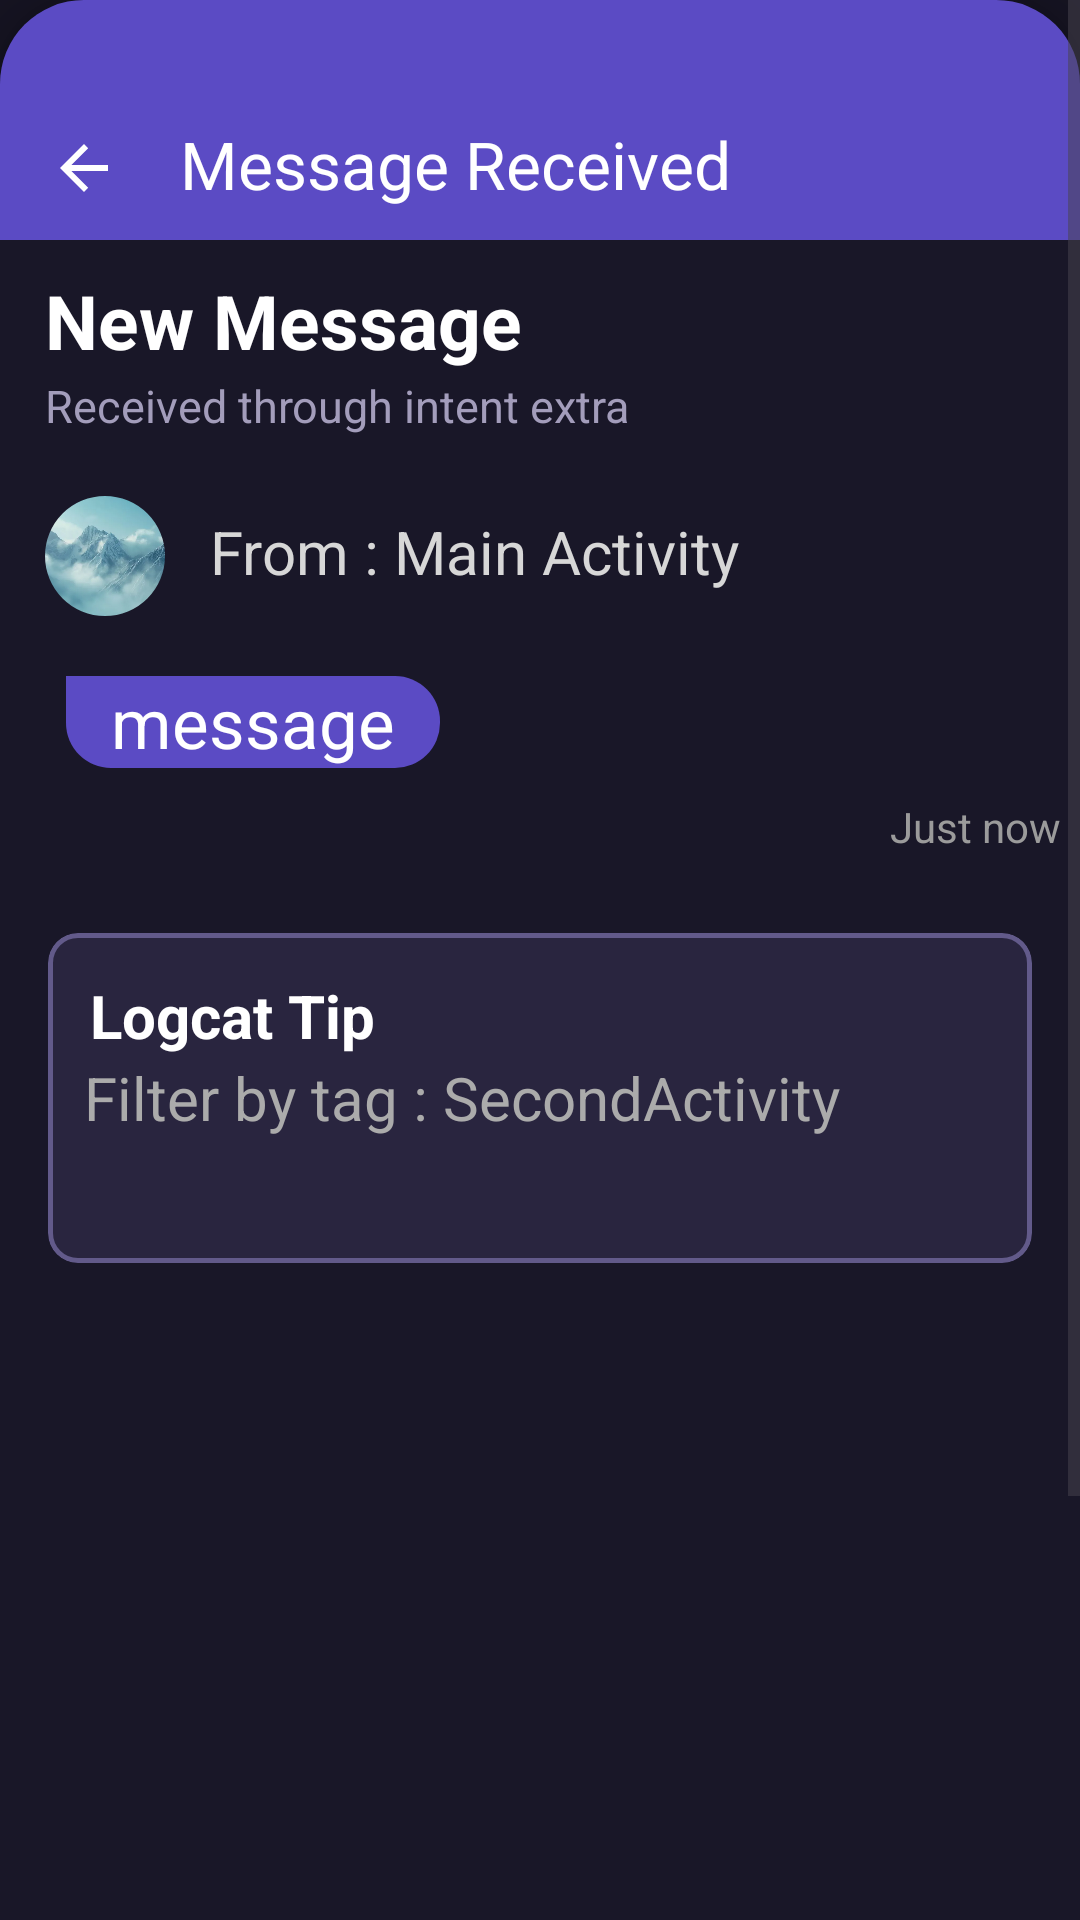

Layout XML and referenced resources for this Android screen:
<!-- AndroidManifest.xml: application theme Theme.Btn_notify -->
<!-- res/layout/activity_main2.xml -->
<?xml version="1.0" encoding="utf-8"?>
<ScrollView
    xmlns:android="http://schemas.android.com/apk/res/android"
    xmlns:app="http://schemas.android.com/apk/res-auto"
    xmlns:tools="http://schemas.android.com/tools"
    android:layout_width="match_parent"
    android:layout_height="match_parent"
    android:background="#151321"
    android:fillViewport="true">

    <LinearLayout
        android:layout_width="match_parent"
        android:layout_height="wrap_content"
        android:orientation="vertical">

        <com.google.android.material.card.MaterialCardView
            android:layout_width="match_parent"
            android:layout_height="match_parent"
            app:cardBackgroundColor="#191728"
            app:cardCornerRadius="28dp"
            app:cardElevation="8dp"
            app:strokeWidth="0dp">

            <LinearLayout
                android:layout_width="match_parent"
                android:layout_height="wrap_content"
                android:orientation="vertical">

                <com.google.android.material.appbar.MaterialToolbar
                    android:id="@+id/toolbar"
                    android:layout_width="match_parent"
                    android:layout_height="80dp"
                    android:background="#5B4BC4"
                    app:buttonGravity="bottom"
                    app:navigationIcon="?attr/homeAsUpIndicator"
                    app:title="Message Received"
                    app:titleMarginTop="40dp"
                    app:titleTextColor="@color/white"
                    app:navigationIconTint="@color/white"/>












                <TextView
                    android:layout_width="match_parent"
                    android:layout_height="35dp"
                    android:paddingStart="15dp"
                    android:paddingEnd="15dp"
                    android:text="New Message"
                    android:layout_marginTop="10dp"
                    android:textColor="@color/white"
                    android:textStyle="bold"
                    android:textSize="25sp" />

                <TextView
                    android:layout_width="match_parent"
                    android:layout_height="wrap_content"
                    android:paddingStart="15dp"
                    android:paddingEnd="15dp"
                    android:text="Received through intent extra"
                    android:textColor="#A39DBB"
                    android:textSize="15sp" />

                <LinearLayout
                    android:layout_width="match_parent"
                    android:layout_height="wrap_content"
                    android:orientation="horizontal"
                    android:layout_marginTop="20dp">

                    <com.google.android.material.imageview.ShapeableImageView
                        android:layout_width="40dp"
                        android:layout_height="40dp"
                        android:layout_marginLeft="15dp"
                        android:scaleType="centerCrop"
                        android:layout_marginRight="15dp"
                        app:srcCompat="@drawable/image"
                        app:shapeAppearanceOverlay="@style/RoundedCorners2"/>

                    <TextView
                        android:layout_width="match_parent"
                        android:layout_height="wrap_content"
                        android:layout_marginTop="5dp"
                        android:text="From : Main Activity"
                        android:textColor="#D7D7D7"
                        android:textSize="20sp" />


                </LinearLayout>

                <TextView
                    android:id="@+id/textMsg"
                    android:layout_width="wrap_content"
                    android:layout_height="wrap_content"
                    android:background="@drawable/textmsg"
                    android:layout_marginTop="20dp"
                    android:layout_marginLeft="22dp"
                    android:layout_marginRight="22dp"
                    android:paddingStart="15dp"
                    android:paddingEnd="15dp"
                    android:text="message"
                    android:textColor="@color/white"
                    android:textSize="23sp" />

                <TextView
                    android:layout_width="match_parent"
                    android:layout_height="wrap_content"
                    android:layout_gravity="right"
                    android:text="Just now"
                    android:textColor="#9B9B9B"
                    android:paddingStart="2in"
                    android:layout_marginTop="10dp"
                    android:layout_marginBottom="10dp"/>

                <com.google.android.material.card.MaterialCardView
                    android:layout_width="match_parent"
                    android:layout_height="110dp"
                    android:layout_margin="16dp"
                    app:cardBackgroundColor="#29253F"
                    app:cardCornerRadius="10dp"
                    app:strokeColor="#625A8A"
                    app:strokeWidth="1.5dp">
                    <TextView
                        android:layout_width="match_parent"
                        android:layout_height="70dp"
                        android:background="@null"
                        android:gravity="top"
                        android:padding="14dp"
                        android:text="Logcat Tip"
                        android:textStyle="bold"
                        android:textColor="@color/white"
                        android:textColorHint="#CECECE"
                        android:textSize="20sp"/>

                    <TextView
                        android:layout_width="match_parent"
                        android:layout_height="wrap_content"
                        android:layout_gravity="center"
                        android:paddingStart="12dp"
                        android:text="Filter by tag : SecondActivity"
                        android:textSize="20sp"
                        android:textColor="#ABABAB"/>
                </com.google.android.material.card.MaterialCardView>


            </LinearLayout>

            <LinearLayout
                android:layout_width="match_parent"
                android:layout_height="match_parent"
                android:orientation="vertical" >

                <com.google.android.material.button.MaterialButton
                    android:id="@+id/nextButton"
                    android:layout_width="match_parent"
                    android:layout_height="wrap_content"
                    android:layout_marginLeft="30dp"
                    android:layout_marginRight="30dp"
                    android:backgroundTint="#05FFFFFF"
                    android:text="Next"
                    android:textColor="#AF8FFF"
                    android:textSize="23sp"
                    android:textStyle="bold"
                    android:layout_marginTop="700dp"
                    app:cornerRadius="9dp"
                    app:strokeColor="#AF8FFF"
                    app:strokeWidth="2dp"
                    app:rippleColor="#C2E7FF"/>

                <com.google.android.material.button.MaterialButton
                    android:id="@+id/backButton"
                    android:layout_width="match_parent"
                    android:layout_height="wrap_content"
                    android:layout_marginLeft="30dp"
                    android:layout_marginRight="30dp"
                    android:backgroundTint="#05FFFFFF"
                    android:text="Back"
                    android:textColor="#AF8FFF"
                    android:textSize="23sp"
                    android:textStyle="bold"
                    android:layout_marginTop="20dp"
                    app:cornerRadius="9dp"
                    app:strokeColor="#AF8FFF"
                    app:strokeWidth="2dp"
                    app:rippleColor="#FEB4D7"/>

            </LinearLayout>


        </com.google.android.material.card.MaterialCardView>


    </LinearLayout>

</ScrollView>
<!-- resources referenced by this layout -->
<resources>
  <!-- drawable image: png bitmap (drawable, 14538 bytes) -->
  <!-- drawable textmsg (drawable) -->
  <?xml version="1.0" encoding="utf-8"?>
  <shape xmlns:android="http://schemas.android.com/apk/res/android"
      android:shape="rectangle">
      <solid android:color="#5B4BC4"/>
      <corners
          android:radius="15dp"
          android:topLeftRadius="0dp"
          android:bottomLeftRadius="15dp"
          android:bottomRightRadius="15dp"
          android:topRightRadius="15dp"/>
  </shape>
  <style name="RoundedCorners2">
          <item name="cornerFamily">rounded</item>
          <item name="cornerSize">50%</item>
      </style>
  <style name="Theme.Btn_notify" parent="Base.Theme.Btn_notify" />
  <style name="Base.Theme.Btn_notify" parent="Theme.Material3.DayNight.NoActionBar">
          
          
      </style>
  <!-- not gathered from this repository: default colours our renderer supplied (Android Studio template values) -->
  <color name="white">#FFFFFFFF</color>
</resources>
